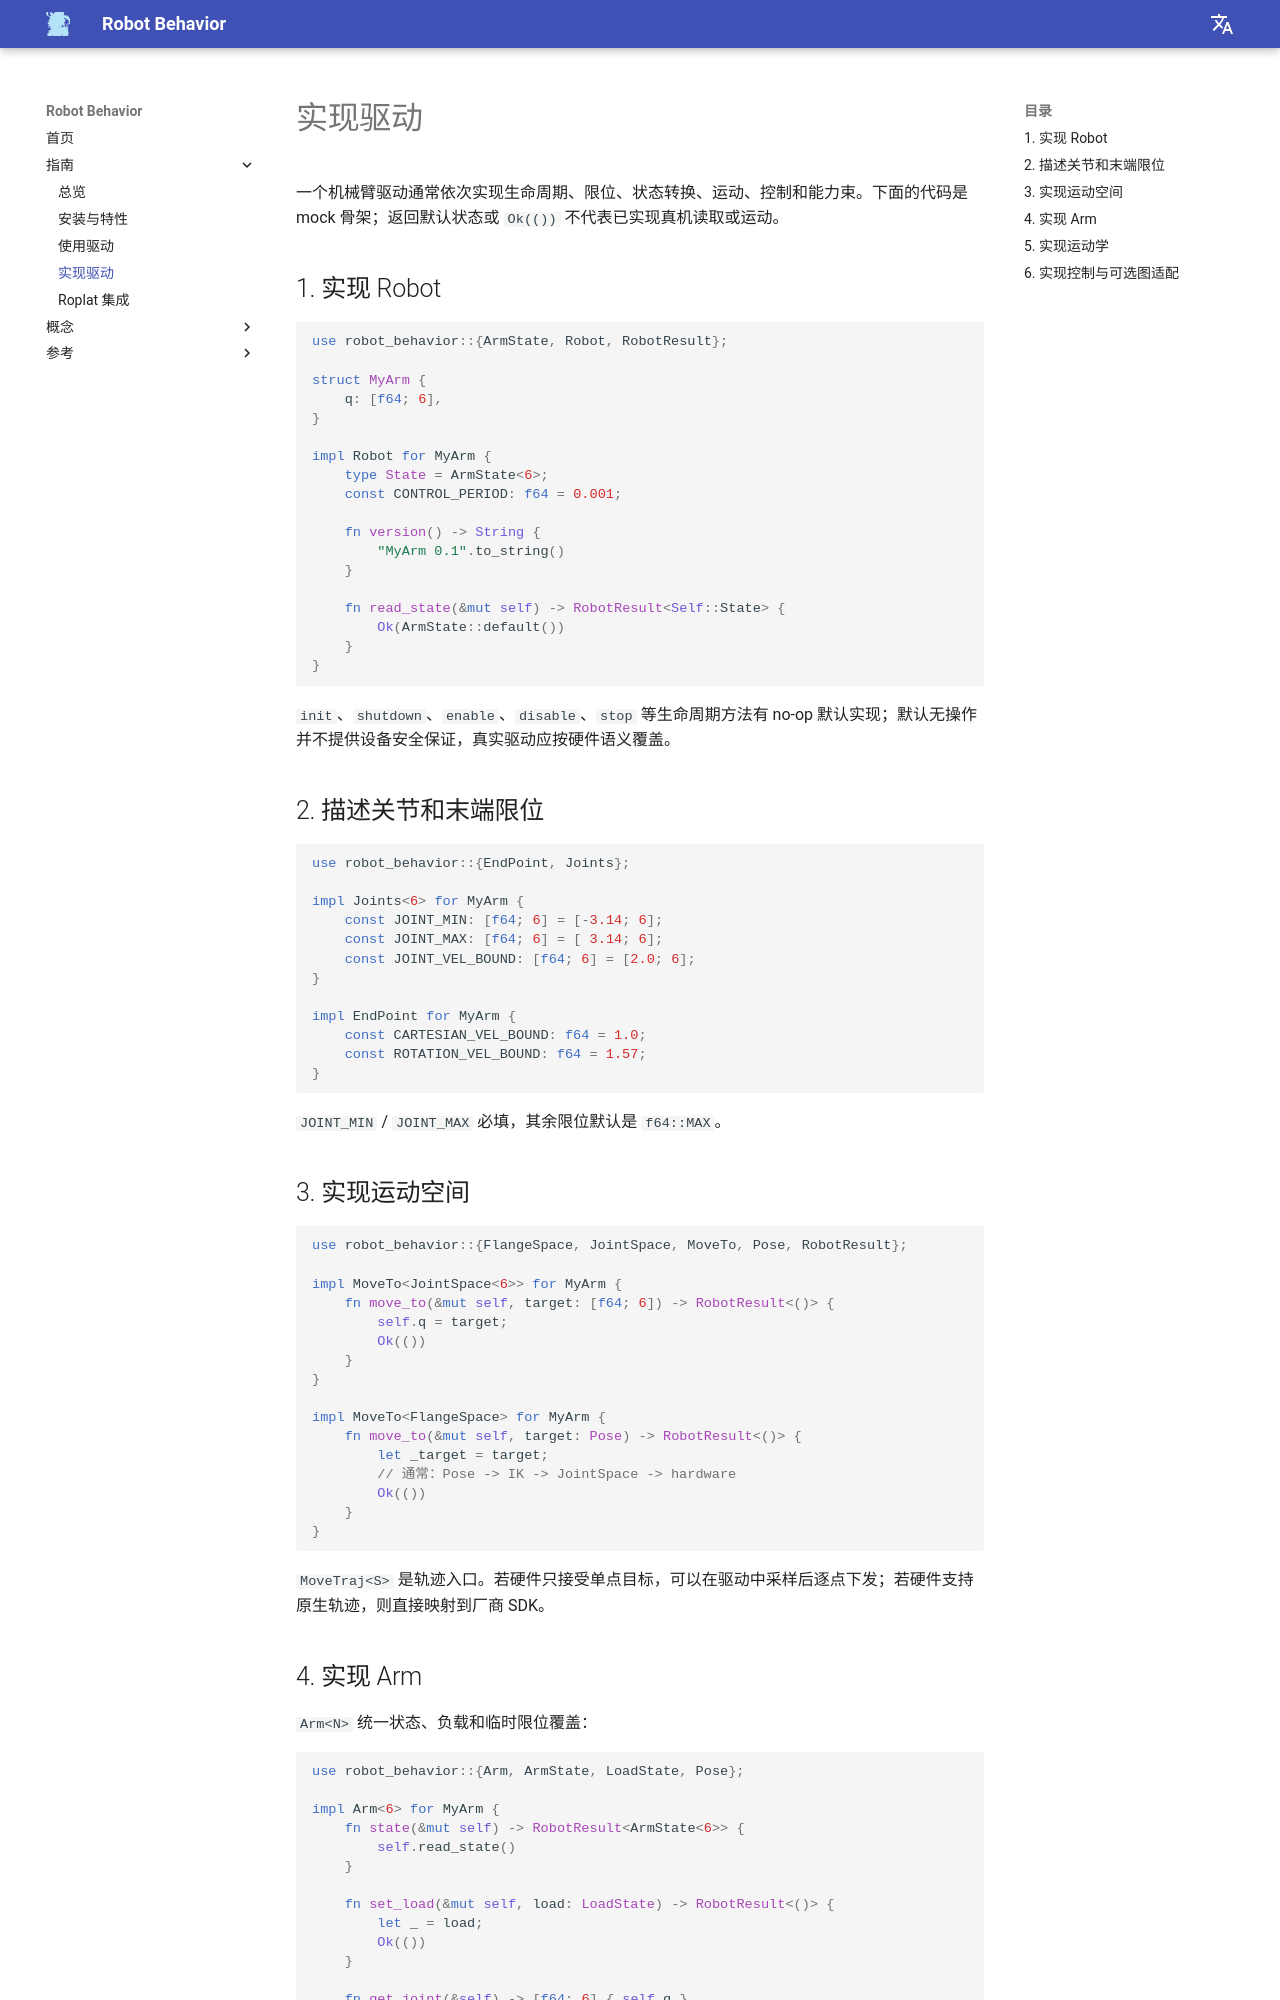

repository: Robot-Exp-Platform/robot_behavior_page · page: guide/implementing-a-driver/index.html · generator: mkdocs

# 实现驱动

一个机械臂驱动通常依次实现生命周期、限位、状态转换、运动、控制和能力束。下面的代码是 mock 骨架；返回默认状态或 `Ok(())` 不代表已实现真机读取或运动。

## 1. 实现 Robot

```rust
use robot_behavior::{ArmState, Robot, RobotResult};

struct MyArm {
    q: [f64; 6],
}

impl Robot for MyArm {
    type State = ArmState<6>;
    const CONTROL_PERIOD: f64 = 0.001;

    fn version() -> String {
        "MyArm 0.1".to_string()
    }

    fn read_state(&mut self) -> RobotResult<Self::State> {
        Ok(ArmState::default())
    }
}
```

`init`、`shutdown`、`enable`、`disable`、`stop` 等生命周期方法有 no-op 默认实现；默认无操作并不提供设备安全保证，真实驱动应按硬件语义覆盖。

## 2. 描述关节和末端限位

```rust
use robot_behavior::{EndPoint, Joints};

impl Joints<6> for MyArm {
    const JOINT_MIN: [f64; 6] = [-3.14; 6];
    const JOINT_MAX: [f64; 6] = [ 3.14; 6];
    const JOINT_VEL_BOUND: [f64; 6] = [2.0; 6];
}

impl EndPoint for MyArm {
    const CARTESIAN_VEL_BOUND: f64 = 1.0;
    const ROTATION_VEL_BOUND: f64 = 1.57;
}
```

`JOINT_MIN` / `JOINT_MAX` 必填，其余限位默认是 `f64::MAX`。

## 3. 实现运动空间

```rust
use robot_behavior::{FlangeSpace, JointSpace, MoveTo, Pose, RobotResult};

impl MoveTo<JointSpace<6>> for MyArm {
    fn move_to(&mut self, target: [f64; 6]) -> RobotResult<()> {
        self.q = target;
        Ok(())
    }
}

impl MoveTo<FlangeSpace> for MyArm {
    fn move_to(&mut self, target: Pose) -> RobotResult<()> {
        let _target = target;
        // 通常：Pose -> IK -> JointSpace -> hardware
        Ok(())
    }
}
```

`MoveTraj<S>` 是轨迹入口。若硬件只接受单点目标，可以在驱动中采样后逐点下发；若硬件支持原生轨迹，则直接映射到厂商 SDK。
